Run: headless pygame with SDL's dummy video driver; simulated clock (each Clock.tick advances the game by its frame time, no real sleeping); random seed 0; keys injected as events and as key.get_pressed() state; no mouse input.
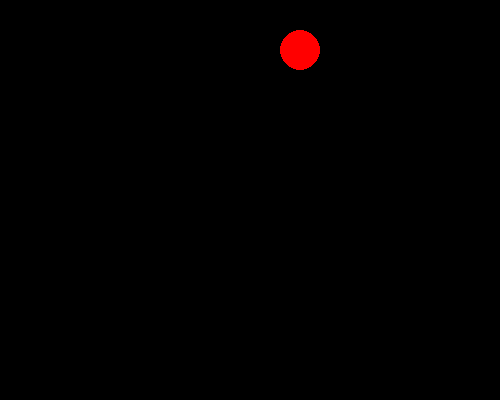
Frame 1 of 4 · flips 1–60 · no input
Frame 2 of 4 · flips 61–180 · tapped SPACE, RETURN · held RIGHT (→), D · screen unchanged from frame 1, image omitted
Frame 3 of 4 · flips 181–300 · held DOWN (↓), S · screen unchanged from frame 2, image omitted
Frame 4 of 4 · flips 301–420 · held LEFT (←), A, UP (↑), W · screen unchanged from frame 3, image omitted

The pygame program that drew these frames:

import pygame, sys
from pygame.locals import *

pygame.init()
DISPLAYSURF = pygame.display.set_mode((500,400))

pygame.display.set_caption('Pygame好好玩')

# 設定顏色
RED = (255,   0,   0)


x=300
while True:
        
    #事件處理
    for event in pygame.event.get():
        
        if event.type==QUIT:
            pygame.quit()
            sys.exit()
    
    #狀態更新
            
    #畫面更新
    pygame.draw.circle(DISPLAYSURF, RED, (300, 50), 20, 0) #圓心(300,50)， 半徑=20，實心圓        
        
    pygame.display.update()
